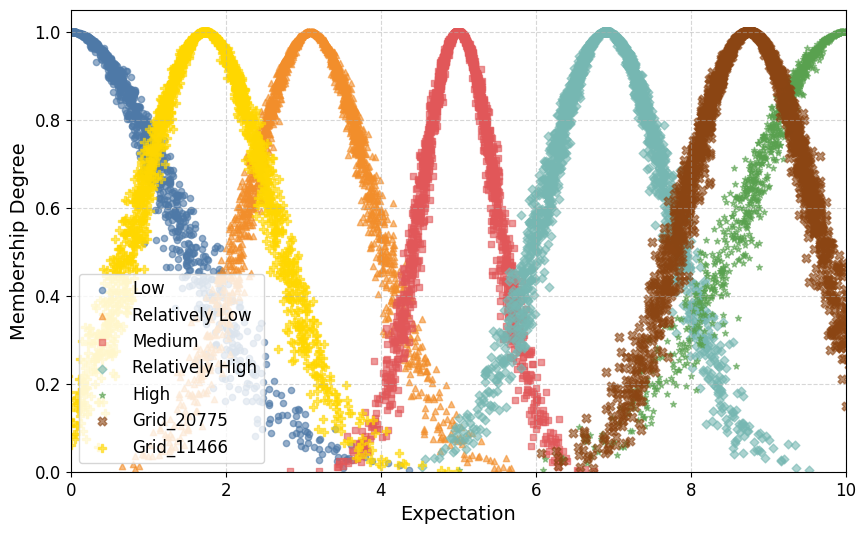

Here is the Python script that generated this plot:
import numpy as np
import matplotlib.pyplot as plt
from scipy.stats import norm

# Set font to Times New Roman
plt.rcParams['font.family'] = 'Times New Roman'
plt.rcParams['axes.unicode_minus'] = False  # Ensure minus signs are displayed correctly

def plot_cloud_model(Ex, En, He, n, ax, label='', marker='o', color='blue', s=20):
    """
    Plots a cloud model on the given axes.

    Parameters:
    - Ex: Expectation value
    - En: Entropy value
    - He: Hyper-entropy value
    - n: Number of points to generate
    - ax: Matplotlib axes object
    - label: Label for the scatter plot
    - marker: Marker style
    - color: Color of the markers
    - s: Size of the markers
    """
    # Generate En' values from normal distribution N(En, He^2)
    En_prime = np.random.normal(En, He, n)
    # Ensure En' are positive to avoid invalid standard deviations
    En_prime = np.abs(En_prime)
    # Generate X values from normal distribution N(Ex, En'^2)
    X = np.random.normal(Ex, En_prime)
    # Calculate Y values (membership degrees)
    Y = np.exp(-((X - Ex) ** 2) / (2 * (En_prime ** 2)))
    # Plot scatter plot with specified aesthetics
    ax.scatter(X, Y, s=s, alpha=0.6, marker=marker, label=label, color=color)

if __name__ == '__main__':
    # Create a figure and axes with specified size for better aesthetics
    fig, ax = plt.subplots(figsize=(10, 6))

    # Set axis labels
    ax.set_xlabel('Expectation', fontsize=14)
    ax.set_ylabel('Membership Degree', fontsize=14)

    # Define colors, markers, and labels for each evaluation grade
    colors = ['#4E79A7', '#F28E2B', '#E15759', '#76B7B2', '#59A14F']
    markers = ['o', '^', 's', 'D', '*']
    labels = ['Low', 'Relatively Low', 'Medium', 'Relatively High', 'High']

    # Define parameters for each evaluation grade cloud model
    Ex_list = [0, 3.09, 5, 6.91, 10]
    En_list = [1.308, 0.809, 0.500, 0.809, 1.308]
    He_list = [0.130, 0.080, 0.050, 0.080, 0.130]

    # Plot each evaluation grade cloud model
    for i in range(len(Ex_list)):
        plot_cloud_model(Ex_list[i], En_list[i], He_list[i], 2000, ax,
                         label=labels[i], marker=markers[i], color=colors[i], s=20)

    # Define parameters for Grid_20775 and Grid_11466
    Ex_list_grids = [8.749, 1.732]
    En_list_grids = [0.830, 0.842]
    He_list_grids = [0.082, 0.084]
    labels_grids = ['Grid_20775', 'Grid_11466']
    # Choose colors that are distinctly different
    colors_grids = ['#8B4513', '#FFD700']  # SaddleBrown and Gold
    markers_grids = ['X', 'P']  # Distinct markers for the grids

    # Plot the cloud models for the grids with larger marker sizes
    for i in range(len(Ex_list_grids)):
        plot_cloud_model(Ex_list_grids[i], En_list_grids[i], He_list_grids[i], 2000, ax,
                         label=labels_grids[i], marker=markers_grids[i],
                         color=colors_grids[i], s=40)  # Increased marker size

    # Set legend, limits, grid, and tick parameters
    ax.legend(loc='lower left', fontsize=12)
    ax.set_xlim(0, 10)
    ax.set_ylim(0, 1.05)
    ax.grid(True, linestyle='--', alpha=0.5)
    ax.tick_params(axis='both', which='major', labelsize=12)

    # Save the plot as a PNG file
    plt.savefig('cloud_model_visualization.png', dpi=300, bbox_inches='tight')

    # Display the plot
    plt.show()
